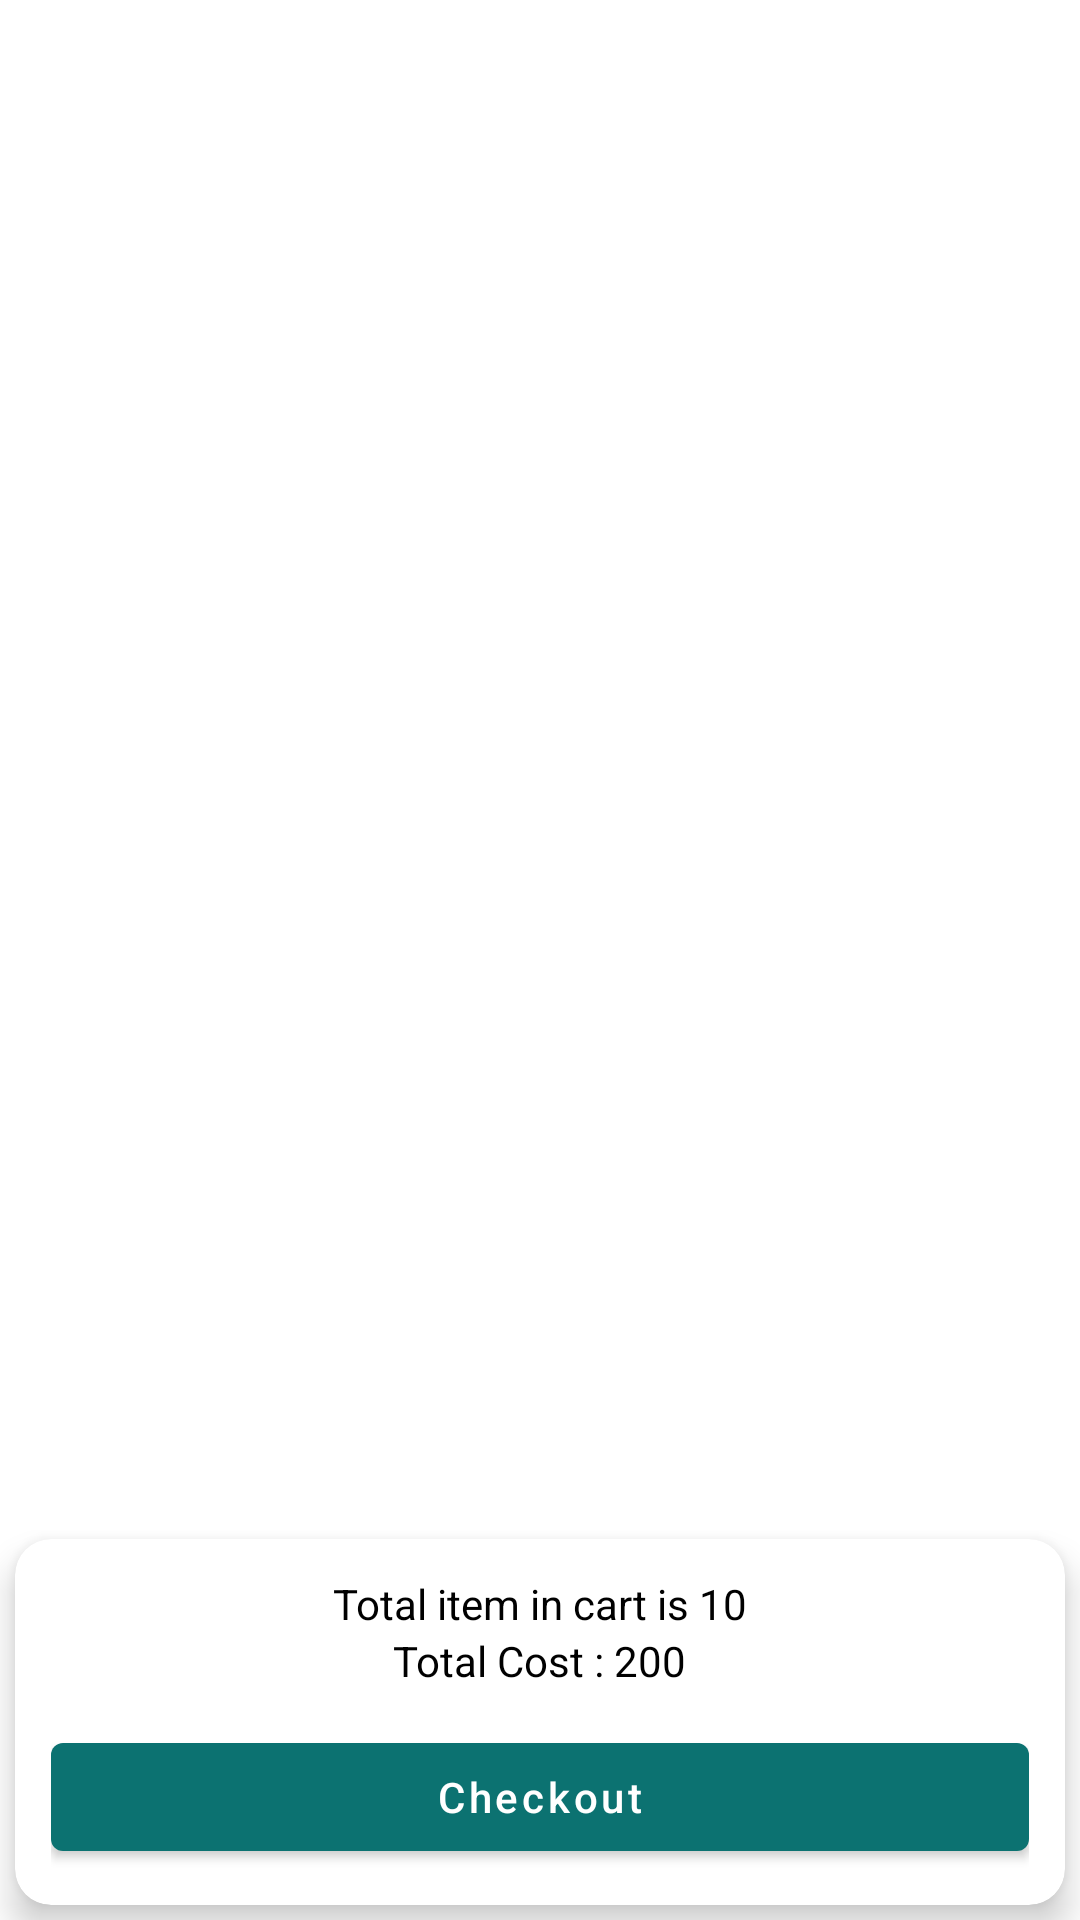

Layout XML and referenced resources for this Android screen:
<!-- AndroidManifest.xml: application theme Theme.CartBazaar -->
<!-- res/layout/fragment_cart.xml -->
<?xml version="1.0" encoding="utf-8"?>
<androidx.constraintlayout.widget.ConstraintLayout xmlns:android="http://schemas.android.com/apk/res/android"
    xmlns:tools="http://schemas.android.com/tools"
    android:layout_width="match_parent"
    android:layout_height="match_parent"
    xmlns:app="http://schemas.android.com/apk/res-auto"
    tools:context=".fragment.CartFragment">


    <androidx.recyclerview.widget.RecyclerView
        android:id="@+id/cartRecyclerView"
        android:layout_width="match_parent"
        android:layout_height="0dp"
        app:layoutManager="androidx.recyclerview.widget.LinearLayoutManager"
        tools:listitem="@layout/layout_cart_item"
        app:layout_constraintTop_toTopOf="parent"
        app:layout_constraintBottom_toTopOf="@id/cartLinearLayout"
        android:layout_marginBottom="12dp"/>
    <com.google.android.material.card.MaterialCardView
        android:id="@+id/cartLinearLayout"
        android:layout_width="match_parent"
        android:layout_height="wrap_content"
        android:orientation="vertical"
        app:layout_constraintBottom_toBottomOf="parent"
        app:layout_constraintStart_toStartOf="parent"
        app:layout_constraintEnd_toEndOf="parent"
        app:cardElevation="7dp"
        app:cardCornerRadius="12dp"
        android:layout_margin="5dp">
        <LinearLayout
            android:layout_width="match_parent"
            android:layout_height="wrap_content"
            android:orientation="vertical"
            android:gravity="center"
            android:padding="12dp">
            <TextView
                android:id="@+id/textViewCartFragment1"
                android:layout_width="wrap_content"
                android:layout_height="wrap_content"
                android:text="Total item in cart is 10"
                app:layout_constraintBottom_toBottomOf="@+id/imageView4"
                app:layout_constraintStart_toEndOf="@+id/imageView4"
                android:textColor="@color/black"
                android:textSize="14sp"/>
            <TextView
                android:id="@+id/textViewCartFragment2"
                android:layout_width="wrap_content"
                android:layout_height="wrap_content"
                android:text="Total Cost : 200"
                android:textColor="@color/black"
                android:textSize="14sp"
                android:gravity="center"/>
            <com.google.android.material.button.MaterialButton
                android:id="@+id/checkout"
                android:layout_width="match_parent"
                android:layout_height="wrap_content"
                android:text="Checkout"
                android:textAllCaps="false"
                android:layout_marginTop="12dp"/>
        </LinearLayout>
    </com.google.android.material.card.MaterialCardView>
</androidx.constraintlayout.widget.ConstraintLayout>
<!-- res/layout/layout_cart_item.xml (included above) -->
<?xml version="1.0" encoding="utf-8"?>
<com.google.android.material.card.MaterialCardView xmlns:android="http://schemas.android.com/apk/res/android"
    xmlns:app="http://schemas.android.com/apk/res-auto"
    xmlns:tools="http://schemas.android.com/tools"
    android:layout_width="match_parent"
    android:layout_margin="5dp"
    app:cardElevation="3dp"
    app:cardCornerRadius="7dp"
    android:layout_height="wrap_content">

    <androidx.constraintlayout.widget.ConstraintLayout
        android:layout_width="match_parent"
        android:layout_height="wrap_content" >



    <ImageView
        android:id="@+id/imageViewCart"
        android:layout_width="80dp"
        android:layout_height="80dp"
        app:layout_constraintStart_toStartOf="parent"
        app:layout_constraintTop_toTopOf="parent"
        tools:srcCompat="@tools:sample/avatars" />

    <TextView
        android:id="@+id/textViewCart1"
        android:layout_width="wrap_content"
        android:layout_height="wrap_content"
        android:layout_marginStart="12dp"
        android:textColor="@color/black"
        android:textSize="16sp"
        android:text="TextView"
        app:layout_constraintBottom_toTopOf="@+id/textViewCart2"
        app:layout_constraintStart_toEndOf="@+id/imageViewCart"
        app:layout_constraintTop_toTopOf="@+id/imageViewCart"/>

    <TextView
        android:id="@+id/textViewCart2"
        android:layout_width="wrap_content"
        android:layout_height="wrap_content"
        android:layout_marginStart="12dp"
        android:layout_marginBottom="12dp"
        android:textColor="@color/black"
        android:textSize="14sp"
        android:text="TextView"
        app:layout_constraintBottom_toBottomOf="@+id/imageViewCart"
        app:layout_constraintStart_toEndOf="@+id/imageViewCart" />

        <ImageView
            android:id="@+id/cartDeleteBtn"
            android:layout_width="wrap_content"
            android:layout_height="wrap_content"
            android:layout_margin="5dp"
            app:layout_constraintEnd_toEndOf="parent"
            app:layout_constraintTop_toTopOf="parent"
            app:srcCompat="@android:drawable/ic_delete" />

    </androidx.constraintlayout.widget.ConstraintLayout>
</com.google.android.material.card.MaterialCardView>
<!-- resources referenced by this layout -->
<resources>
  <color name="black">#FF000000</color>
  <style name="Theme.CartBazaar" parent="Theme.MaterialComponents.DayNight.DarkActionBar">
          
          <item name="colorPrimary">@color/colorPrimary</item>
          <item name="colorPrimaryVariant">@color/colorSecondary</item>
          <item name="colorOnPrimary">@color/white</item>
          
          <item name="colorSecondary">@color/teal_200</item>
          <item name="colorSecondaryVariant">@color/teal_700</item>
          <item name="colorOnSecondary">@color/black</item>
          
          <item name="android:statusBarColor">?attr/colorPrimaryVariant</item>
          
      </style>
  <color name="colorPrimary">#0C7271</color>
  <color name="colorSecondary">#FF000000</color>
  <color name="white">#FFFFFFFF</color>
  <color name="teal_200">#FF03DAC5</color>
  <color name="teal_700">#FF018786</color>
</resources>
